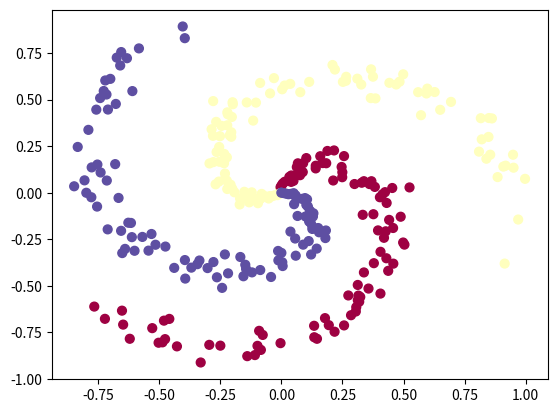

Write Python code to recreate this figure.
import numpy as np
import matplotlib.pyplot as plt


N = 100 # number of points per class
D = 2 # dimensionality
K = 3 # number of classes
X = np.zeros((N*K,D)) # data matrix (each row = single example)
y = np.zeros(N*K, dtype='uint8') # class labels
for j in range(K):
  ix = range(N*j,N*(j+1))
  r = np.linspace(0.0,1,N) # radius
  t = np.linspace(j*4,(j+1)*4,N) + np.random.randn(N)*0.2 # theta
  X[ix] = np.c_[r*np.sin(t), r*np.cos(t)]
  y[ix] = j
# lets visualize the data:
#plt.scatter(X[:, 0], X[:, 1], c=y, s=40, cmap=plt.cm.Spectral)
#plt.show()

# Initialize W and b
h = 100
W = 0.01 * np.random.randn(D, h)
b = np.zeros((1, h))
W2 = 0.01 * np.random.randn(h, K)
b2 = np.zeros((1, K))

num_examples = X.shape[0]
step_size = 1e-0
reg = 1e-3

for i in range(10000):
    hidden_layer = np.maximum(0, np.dot(X, W) + b) # relu
    scores = np.dot(hidden_layer, W2) + b2
    
    exp_scores = np.exp(scores)
    probs = exp_scores / np.sum(exp_scores, axis = 1, keepdims = True)

    correct_probs = -np.log(probs[range(num_examples), y])

    data_loss = np.sum(correct_probs) / num_examples
    reg_loss = 0.5 * reg * np.sum(W * W) + 0.5 * reg * np.sum(W2 * W2)
    loss = data_loss + reg_loss
    if i % 1000 == 0:
        print("iteration %d: loss %f" % (i, loss))

    dscores = probs
    dscores[range(num_examples), y] -= 1
    dscores /= num_examples

    dW2 = np.dot(hidden_layer.T, dscores)
    dW2 += reg * W2
    db2 = np.sum(dscores, axis = 0, keepdims = True)

    dhidden_layer = np.dot(dscores, W2.T)
    # backprop the ReLU non-linearity
    dhidden_layer[hidden_layer <= 0] = 0

    dW = np.dot(X.T, dhidden_layer)
    dW += reg * W
    db = np.sum(dhidden_layer, axis = 0, keepdims = True)

    W2 += dW2 * -step_size
    b2 += db2 * -step_size

    W += dW * -step_size
    b += db * -step_size

# evaluate training set accuracy
hidden_layer = np.maximum(0, np.dot(X, W) + b) # relu
scores = np.dot(hidden_layer, W2) + b2
predicted_class = np.argmax(scores, axis=1)
print('training accuracy: %.2f' % (np.mean(predicted_class == y)))

plt.scatter(X[:, 0], X[:, 1], c=predicted_class, s=40, cmap=plt.cm.Spectral)
plt.show()
